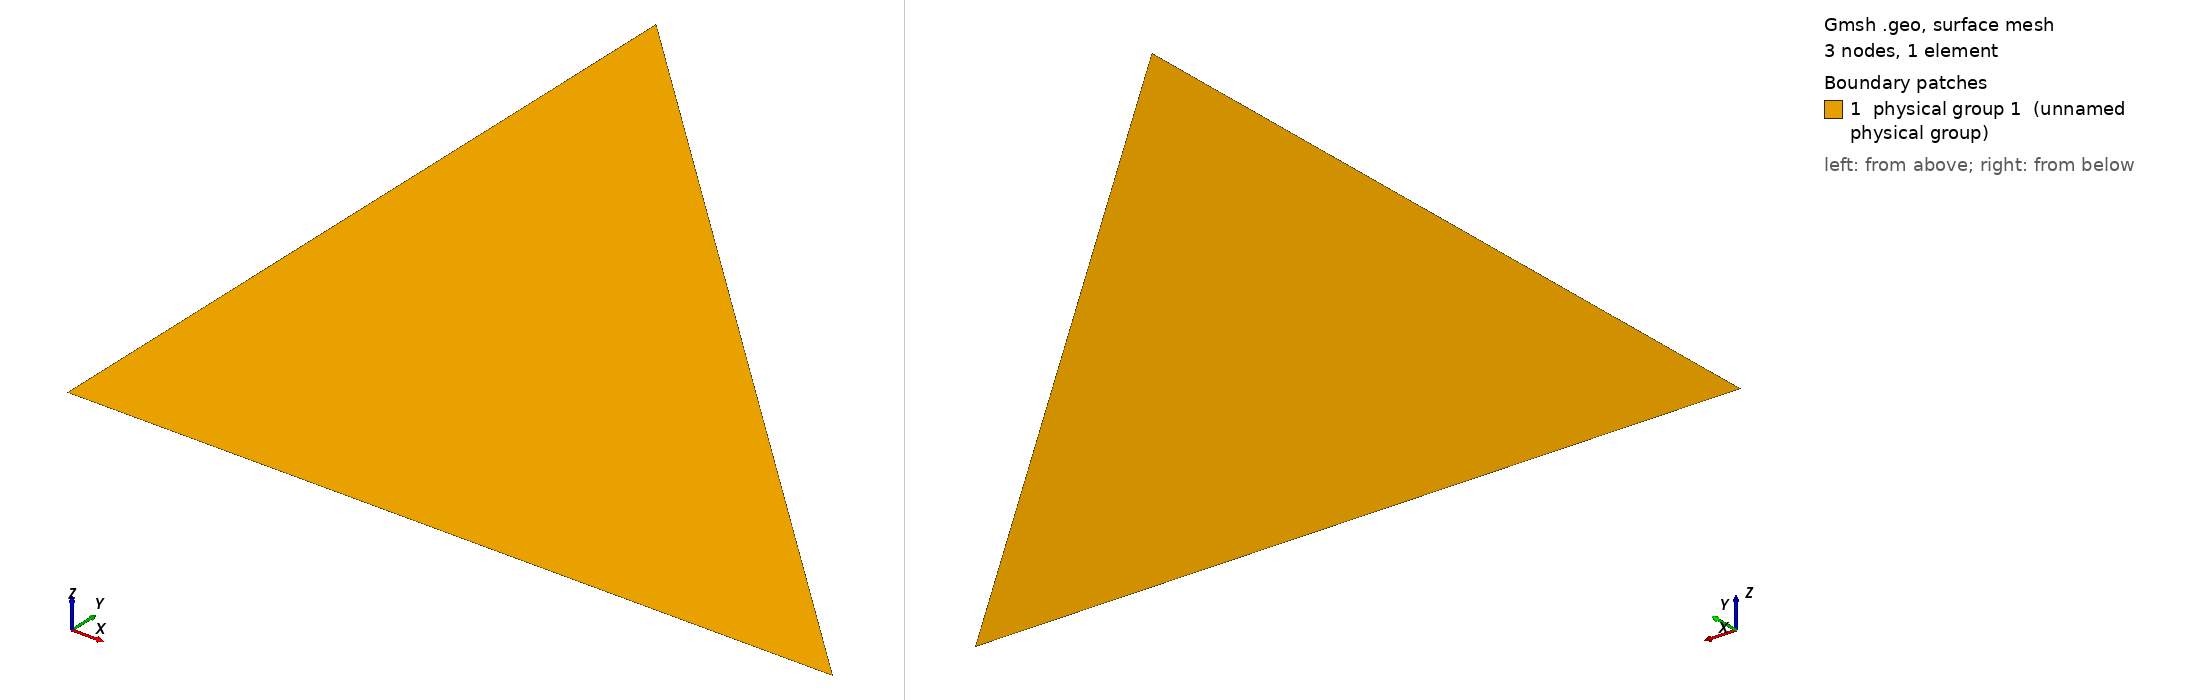

Gmsh geometry script, surface-meshed: 3 nodes, 1 surface elements. Boundary patches (legend numbers): 1 physical group 1 (unnamed physical group). Left view from above one corner, right view from below the opposite corner. Legend entries are the model's physical surfaces. The drawing asked Gmsh for element sizes between 1% and 20% of the model's largest extent; the script's own settings can give other sizes.

=== gmsh-tri.geo (drawn) ===
// (3)
//  |\
//  | \
//  |  \
//  |   \
//  |    \
// (1)---(2)

Point(1) = {0, 0, 0};
Point(2) = {1, 0, 0};
Point(3) = {0, 1, 0};

//  +
//  |\
//  | \
//  3  2
//  |   \
//  |    \
//  +--1--+

Line(1) = {1, 2};
Line(2) = {2, 3};
Line(3) = {3, 1};

Line Loop(1) = {1,2,3};
Plane Surface(1) = {1};

Physical Point   (1) = {1};
Physical Point   (2) = {2};
Physical Point   (3) = {3};
Physical Line    (1) = {1};
Physical Line    (2) = {2};
Physical Line    (3) = {3};
Physical Surface (1) = {1};

Transfinite Line "*" = 2;
